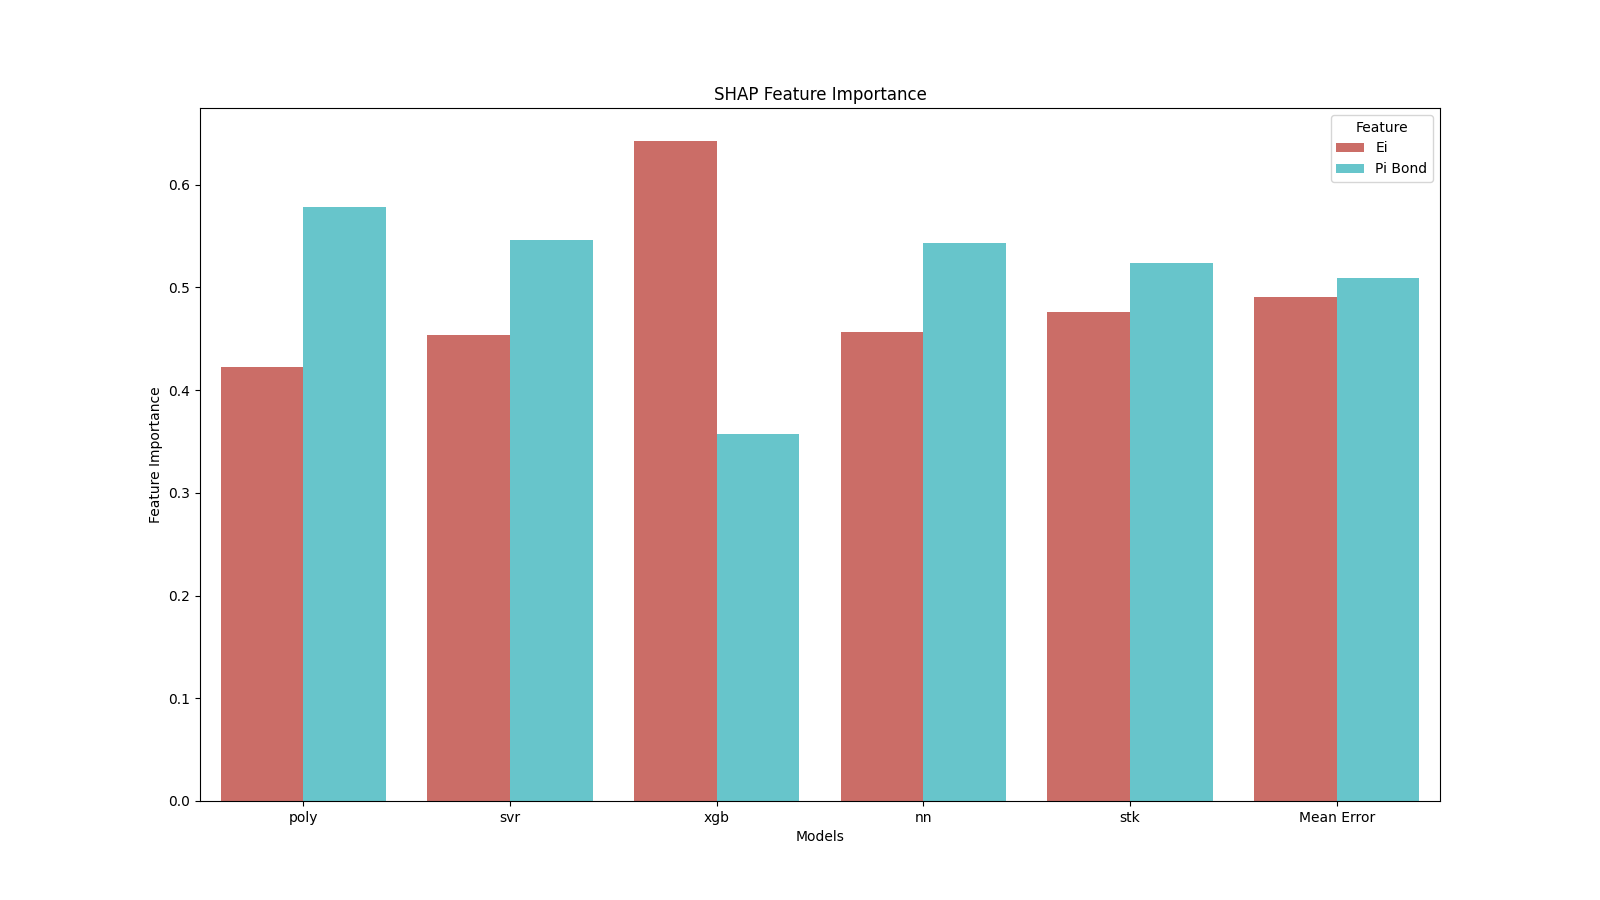

Values plotted in this chart, from the file beside it:
Feature Importance, Models, Feature
0, 0.4221, poly, Ei
1, 0.5779, poly, Pi Bond
2, 0.4539, svr, Ei
3, 0.5461, svr, Pi Bond
4, 0.6426, xgb, Ei
5, 0.3574, xgb, Pi Bond
6, 0.457, nn, Ei
7, 0.543, nn, Pi Bond
8, 0.4758, stk, Ei
9, 0.5242, stk, Pi Bond
